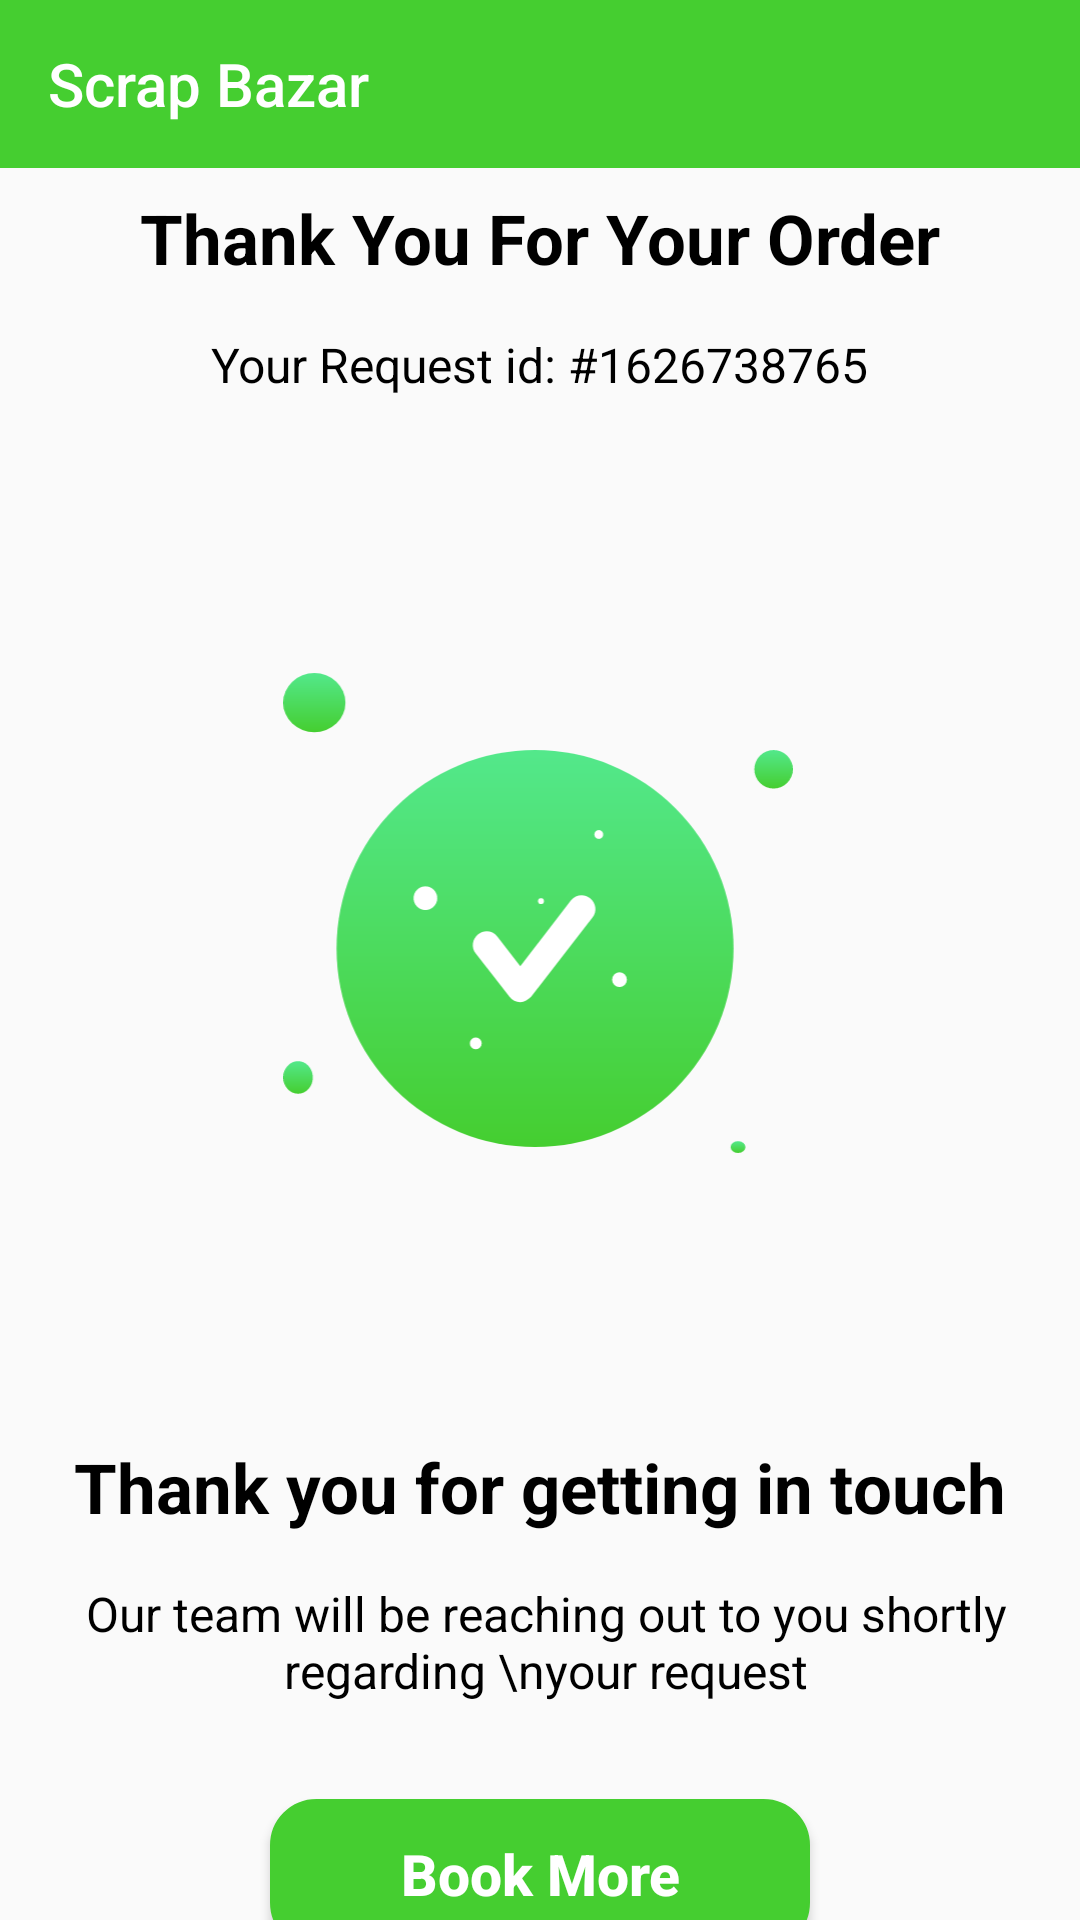

Reconstruct the res/layout file that produces this screen, plus the resources it refers to.
<!-- AndroidManifest.xml: application theme Theme.ScrapBazar -->
<!-- res/layout/activity_thankyou.xml -->
<?xml version="1.0" encoding="utf-8"?>
<androidx.constraintlayout.widget.ConstraintLayout xmlns:android="http://schemas.android.com/apk/res/android"
    xmlns:app="http://schemas.android.com/apk/res-auto"
    xmlns:tools="http://schemas.android.com/tools"
    android:layout_width="match_parent"
    android:layout_height="match_parent"
    tools:context=".Activity.ThankyouActivity">

    
    <androidx.appcompat.widget.Toolbar
        android:id="@+id/toolbar"
        android:layout_width="0dp"
        android:layout_height="wrap_content"
        android:background="@color/colorPrimary"
        android:minHeight="?attr/actionBarSize"
        app:layout_constraintEnd_toEndOf="parent"
        app:layout_constraintStart_toStartOf="parent"
        app:layout_constraintTop_toTopOf="parent"
        app:title="Scrap Bazar"
        app:titleTextColor="@android:color/white" />


    <TextView
        android:id="@+id/textView16"
        android:layout_width="wrap_content"
        android:layout_height="wrap_content"
        android:layout_marginStart="16dp"
        android:layout_marginTop="8dp"
        android:layout_marginEnd="16dp"
        android:gravity="center"
        android:text="Thank You For Your Order"
        android:textColor="@color/black"
        android:textSize="23sp"
        android:textStyle="bold"
        app:layout_constraintEnd_toEndOf="parent"
        app:layout_constraintStart_toStartOf="parent"
        app:layout_constraintTop_toBottomOf="@+id/toolbar" />

    <TextView
        android:id="@+id/request_id"
        android:layout_width="wrap_content"
        android:layout_height="wrap_content"
        android:layout_marginStart="32dp"
        android:layout_marginTop="16dp"
        android:layout_marginEnd="32dp"
        android:text="Your Request id: #1626738765"
        android:textColor="@color/black"
        android:textSize="16sp"
        app:layout_constraintEnd_toEndOf="parent"
        app:layout_constraintStart_toStartOf="parent"
        app:layout_constraintTop_toBottomOf="@+id/textView16" />

    <ImageView
        android:id="@+id/imageView8"
        android:layout_width="170dp"
        android:layout_height="160dp"
        android:layout_marginTop="92dp"
        android:scaleType="fitCenter"
        android:src="@drawable/congratulation"
        app:layout_constraintEnd_toEndOf="parent"
        app:layout_constraintHorizontal_bias="0.497"
        app:layout_constraintStart_toStartOf="parent"
        app:layout_constraintTop_toBottomOf="@+id/request_id" />

    <TextView
        android:id="@+id/textView18"
        android:layout_width="wrap_content"
        android:layout_height="wrap_content"
        android:layout_marginStart="16dp"
        android:layout_marginTop="96dp"
        android:layout_marginEnd="16dp"
        android:text="Thank you for getting in touch"
        android:textColor="@color/black"
        android:textSize="23sp"
        android:textStyle="bold"
        app:layout_constraintEnd_toEndOf="parent"
        app:layout_constraintStart_toStartOf="parent"
        app:layout_constraintTop_toBottomOf="@+id/imageView8" />

    <TextView
        android:id="@+id/textView13"
        android:layout_width="wrap_content"
        android:layout_height="wrap_content"
        android:layout_marginStart="8dp"
        android:layout_marginTop="16dp"
        android:layout_marginEnd="8dp"
        android:gravity="center"
        android:text="Our team will be reaching out to you shortly regarding \nyour request"
        android:textColor="@color/black"
        android:textSize="16sp"
        app:layout_constraintEnd_toEndOf="parent"
        app:layout_constraintHorizontal_bias="0.38"
        app:layout_constraintStart_toStartOf="parent"
        app:layout_constraintTop_toBottomOf="@+id/textView18" />

    <androidx.appcompat.widget.AppCompatButton
        android:id="@+id/bookMore_Button"
        android:layout_width="180dp"
        android:layout_height="50dp"
        android:layout_marginStart="16dp"
        android:layout_marginTop="32dp"
        android:layout_marginEnd="16dp"
        android:background="@drawable/proceedbutonshape"
        android:backgroundTint="#45CE30"
        android:text="Book More"
        android:textStyle="bold"
        android:textAllCaps="false"
        android:textColor="@color/white"
        android:textSize="19sp"
        app:layout_constraintEnd_toEndOf="parent"
        app:layout_constraintStart_toStartOf="parent"
        app:layout_constraintTop_toBottomOf="@+id/textView13" />


</androidx.constraintlayout.widget.ConstraintLayout>
<!-- resources referenced by this layout -->
<resources>
  <color name="black">#FF000000</color>
  <color name="colorPrimary">#45CE30</color>
  <color name="white">#FFFFFFFF</color>
  <!-- drawable congratulation: vector/xml drawable (drawable, 3462 chars, omitted) -->
  <!-- drawable proceedbutonshape (drawable) -->
  <?xml version="1.0" encoding="utf-8"?>
  <shape xmlns:android="http://schemas.android.com/apk/res/android">
  <solid android:color="@color/black" />
      <stroke android:color="#f4f4f4" android:width="1dp"/>
      <corners android:radius="15dp"/>
  
  </shape>
  <style name="Theme.ScrapBazar" parent="Base.Theme.ScrapBazar" />
  <style name="Base.Theme.ScrapBazar" parent="Theme.AppCompat.Light.NoActionBar">
          
           <item name="colorPrimary">@color/gray</item>
          <item name="colorPrimaryVariant">@color/gray</item>
          <item name="android:statusBarColor">@color/gray</item>
      </style>
  <color name="gray">#808080</color>
</resources>
